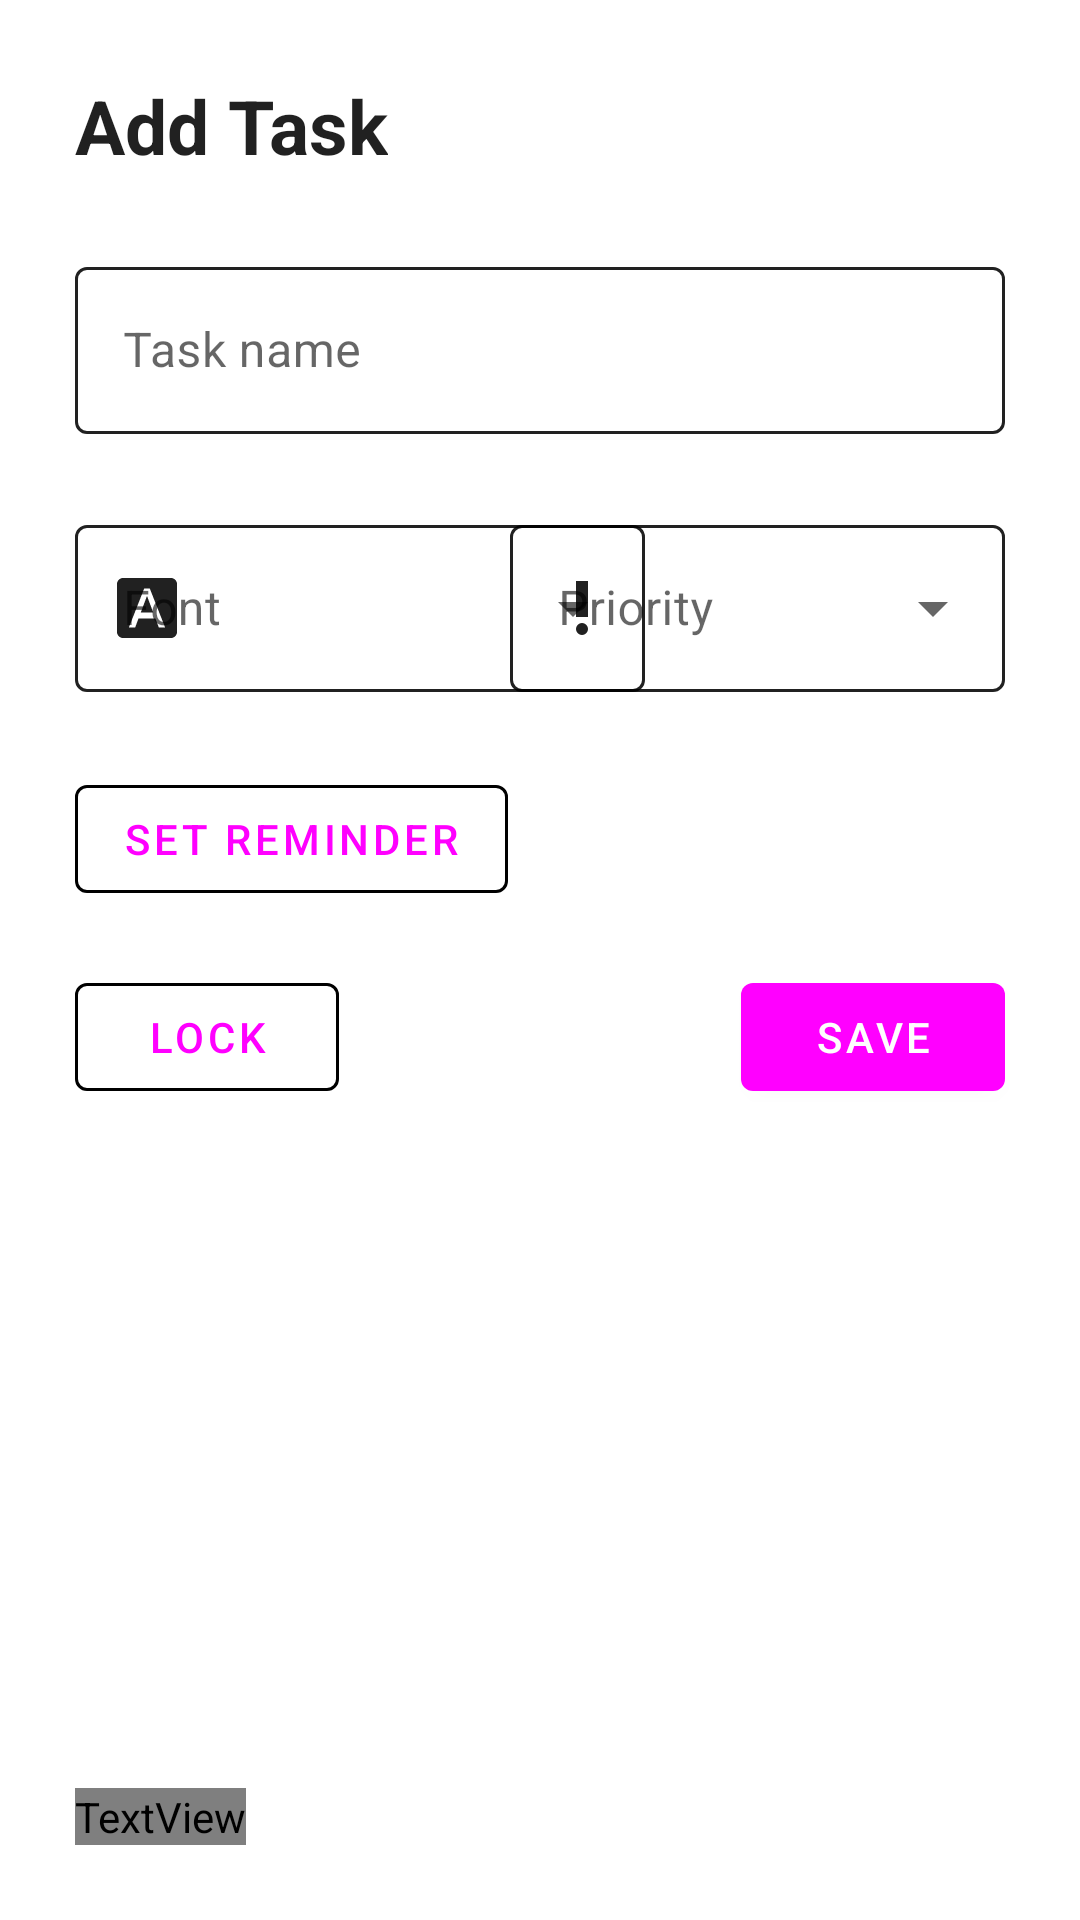

Layout XML and referenced resources for this Android screen:
<!-- AndroidManifest.xml: application theme Theme.RemindMe -->
<!-- res/layout/activity_task.xml -->
<?xml version="1.0" encoding="utf-8"?>
<androidx.constraintlayout.widget.ConstraintLayout xmlns:android="http://schemas.android.com/apk/res/android"
    android:layout_width="match_parent"
    android:layout_height="match_parent"
    xmlns:app="http://schemas.android.com/apk/res-auto">

    <TextView
        android:id="@+id/taskLabel"
        android:layout_width="wrap_content"
        android:layout_height="wrap_content"
        android:layout_marginStart="25dp"
        android:layout_marginTop="25dp"
        android:text="@string/add_task"
        android:textStyle="bold"
        android:textColor="?android:textColorPrimary"
        android:textSize="25sp"
        app:layout_constraintStart_toStartOf="parent"
        app:layout_constraintTop_toTopOf="parent" />

    <com.google.android.material.textfield.TextInputLayout
        android:id="@+id/task_layout"
        style="@style/Widget.MaterialComponents.TextInputLayout.OutlinedBox"
        android:layout_width="match_parent"
        android:layout_height="wrap_content"
        android:layout_margin="25dp"
        app:boxStrokeColor="?android:textColorPrimary"
        app:cursorColor="?android:textColorPrimary"
        app:hintTextColor="?android:textColorPrimary"
        app:layout_constraintTop_toBottomOf="@id/taskLabel"
        app:layout_constraintStart_toStartOf="parent"
        app:layout_constraintEnd_toEndOf="parent">

        <com.google.android.material.textfield.TextInputEditText
            android:id="@+id/task_text"
            android:hint="@string/task_hint"
            android:text=""
            android:layout_width="match_parent"
            android:layout_height="wrap_content" />
    </com.google.android.material.textfield.TextInputLayout>

    <com.google.android.material.textfield.TextInputLayout
        style="@style/Widget.MaterialComponents.TextInputLayout.OutlinedBox.ExposedDropdownMenu"
        android:id="@+id/fontBoxLayout"
        android:layout_width="190dp"
        android:layout_height="wrap_content"
        android:layout_margin="25dp"
        android:hint="@string/font"
        app:boxStrokeColor="?android:textColorPrimary"
        app:hintTextColor="?android:textColorPrimary"
        app:startIconDrawable="@drawable/ic_font"
        app:startIconTint="?android:textColorPrimary"
        app:layout_constraintStart_toStartOf="parent"
        app:layout_constraintTop_toBottomOf="@id/task_layout">

        <AutoCompleteTextView
            android:id="@+id/autoCompleteTextView"
            android:layout_width="match_parent"
            android:layout_height="wrap_content"
            android:layout_weight="1"
            android:inputType="none" />
    </com.google.android.material.textfield.TextInputLayout>

    <com.google.android.material.button.MaterialButton
        android:id="@+id/reminderButton"
        style="@style/Widget.MaterialComponents.Button.OutlinedButton"
        android:layout_width="wrap_content"
        android:layout_height="wrap_content"
        android:layout_margin="25dp"
        android:contentDescription="@string/alarm_icon"
        android:text="@string/set_reminder"
        app:icon="@drawable/ic_alarm_24"
        app:strokeColor="?colorAccent"
        app:tint="?colorAccent"
        app:layout_constraintTop_toBottomOf="@id/fontBoxLayout"
        app:layout_constraintStart_toStartOf="parent" />

    <TextView
        android:id="@+id/removeReminder"
        android:layout_width="wrap_content"
        android:layout_height="wrap_content"
        android:layout_marginStart="20dp"
        android:layout_marginTop="30dp"
        android:text="@string/x_text"
        android:textColor="?android:textColorPrimary"
        android:textSize="25sp"
        android:textStyle="bold"
        android:visibility="gone"
        app:layout_constraintTop_toBottomOf="@id/fontBoxLayout"
        app:layout_constraintStart_toEndOf="@id/reminderButton" />

    <com.google.android.material.textfield.TextInputLayout
        style="@style/Widget.MaterialComponents.TextInputLayout.OutlinedBox.ExposedDropdownMenu"
        android:id="@+id/priorityBoxLayout"
        android:layout_width="165dp"
        android:layout_height="wrap_content"
        android:layout_margin="25dp"
        android:hint="@string/priority"
        app:boxStrokeColor="?android:textColorPrimary"
        app:hintTextColor="?android:textColorPrimary"
        app:startIconDrawable="@drawable/ic_priority_24"
        app:startIconTint="?android:textColorPrimary"
        app:layout_constraintEnd_toEndOf="parent"
        app:layout_constraintTop_toBottomOf="@id/task_layout">

        <AutoCompleteTextView
            android:id="@+id/priorityAutoCompleteTextView"
            android:layout_width="match_parent"
            android:layout_height="wrap_content"
            android:layout_weight="1"
            android:inputType="none" />
    </com.google.android.material.textfield.TextInputLayout>

    <com.google.android.material.button.MaterialButton
        android:id="@+id/lockButton"
        style="@style/Widget.MaterialComponents.Button.OutlinedButton"
        android:layout_width="wrap_content"
        android:layout_height="wrap_content"
        android:layout_marginStart="25dp"
        android:layout_marginTop="18dp"
        android:contentDescription="@string/lock_icon"
        android:text="@string/lock"
        app:icon="@drawable/ic_lock_outlined_24"
        app:strokeColor="?colorAccent"
        app:tint="?colorAccent"
        app:layout_constraintTop_toBottomOf="@id/reminderButton"
        app:layout_constraintStart_toStartOf="parent" />

    <com.google.android.material.button.MaterialButton
        android:id="@+id/saveBtn"
        android:layout_width="wrap_content"
        android:layout_height="wrap_content"
        android:layout_marginTop="18dp"
        android:layout_marginEnd="25dp"
        android:text="@string/save"
        android:textColor="@color/white"
        android:tint="?colorAccent"
        app:icon="@drawable/ic_save"
        app:iconTint="@color/white"
        app:layout_constraintTop_toBottomOf="@id/reminderButton"
        app:layout_constraintEnd_toEndOf="parent" />

    <ImageView
        android:id="@+id/tipsIcon"
        android:layout_width="wrap_content"
        android:layout_height="wrap_content"
        android:layout_marginBottom="10dp"
        android:layout_marginStart="25dp"
        android:contentDescription="@string/tips_icon"
        android:src="@drawable/ic_tips_50"
        app:tint="?colorAccent"
        app:layout_constraintBottom_toTopOf="@id/tipsTxt"
        app:layout_constraintStart_toStartOf="parent" />

    <TextView
        android:id="@+id/tipsTxt"
        android:layout_width="wrap_content"
        android:layout_height="wrap_content"
        android:layout_margin="25dp"
        android:text="@string/tips_security"
        android:textColor="?colorAccent"
        android:textSize="14sp"
        android:textStyle="bold"
        app:layout_constraintStart_toStartOf="parent"
        app:layout_constraintBottom_toBottomOf="parent" />
</androidx.constraintlayout.widget.ConstraintLayout>
<!-- resources referenced by this layout -->
<resources>
  <color name="white">#FFFFFFFF</color>
  <!-- drawable ic_font (drawable) -->
  <vector xmlns:android="http://schemas.android.com/apk/res/android" android:height="24dp" android:tint="#FFFFFF" android:viewportHeight="24" android:viewportWidth="24" android:width="24dp">
        
      <path android:fillColor="@android:color/white" android:pathData="M9.93,13.5h4.14L12,7.98zM20,2L4,2c-1.1,0 -2,0.9 -2,2v16c0,1.1 0.9,2 2,2h16c1.1,0 2,-0.9 2,-2L22,4c0,-1.1 -0.9,-2 -2,-2zM15.95,18.5l-1.14,-3L9.17,15.5l-1.12,3L5.96,18.5l5.11,-13h1.86l5.11,13h-2.09z"/>
      
  </vector>
  <!-- drawable ic_priority_24 (drawable) -->
  <vector xmlns:android="http://schemas.android.com/apk/res/android" android:height="24dp" android:tint="#FFFFFF" android:viewportHeight="24" android:viewportWidth="24" android:width="24dp">
        
      <path android:fillColor="@android:color/white" android:pathData="M12,19m-2,0a2,2 0,1 1,4 0a2,2 0,1 1,-4 0"/>
        
      <path android:fillColor="@android:color/white" android:pathData="M10,3h4v12h-4z"/>
      
  </vector>
  <!-- drawable ic_tips_50 (drawable) -->
  <vector xmlns:android="http://schemas.android.com/apk/res/android" android:height="50dp" android:tint="#FFFFFF" android:viewportHeight="24" android:viewportWidth="24" android:width="50dp">
        
      <path android:fillColor="@android:color/white" android:pathData="M7,20h4c0,1.1 -0.9,2 -2,2S7,21.1 7,20zM5,19h8v-2H5V19zM16.5,9.5c0,3.82 -2.66,5.86 -3.77,6.5H5.27C4.16,15.36 1.5,13.32 1.5,9.5C1.5,5.36 4.86,2 9,2S16.5,5.36 16.5,9.5zM21.37,7.37L20,8l1.37,0.63L22,10l0.63,-1.37L24,8l-1.37,-0.63L22,6L21.37,7.37zM19,6l0.94,-2.06L22,3l-2.06,-0.94L19,0l-0.94,2.06L16,3l2.06,0.94L19,6z"/>
      
  </vector>
  <string name="add_task">Add Task</string>
  <string name="alarm_icon">Alarm icon</string>
  <string name="font">Font</string>
  <string name="lock">Lock</string>
  <string name="lock_icon">Lock icon</string>
  <string name="priority">Priority</string>
  <string name="save">Save</string>
  <string name="set_reminder">Set reminder</string>
  <string name="task_hint">Task name</string>
  <string name="tips_icon">Tips icon</string>
  <string name="tips_security">Try increasing the security with several ways!</string>
  <string name="x_text" translatable="false">x</string>
  <style name="Theme.RemindMe" parent="Theme.MaterialComponents.DayNight.NoActionBar">
          
          <item name="colorPrimary">@color/ic_launcher_background</item>
          <item name="colorPrimaryVariant">@color/metallic_blue</item>
          <item name="colorOnPrimary">@color/white</item>
          
          <item name="colorSecondary">?attr/colorPrimary</item>
          <item name="colorSecondaryVariant">?attr/colorPrimaryVariant</item>
          <item name="colorOnSecondary">@color/black</item>
          
          <item name="android:statusBarColor">@color/metallic_blue</item>
          
          <item name="android:navigationBarColor">@color/metallic_blue</item>
          
          <item name="android:windowLightStatusBar">true</item>
          <item name="cardViewStyle">@style/CardStyle.MetallicBlue</item>
      </style>
  <color name="metallic_blue">#FF2C77F3</color>
  <color name="black">#FF000000</color>
  <style name="CardStyle.MetallicBlue" parent="Widget.MaterialComponents.CardView">
          <item name="cardBackgroundColor">@color/metallic_blue_card_background</item>
      </style>
  <color name="metallic_blue_card_background">#FFF0F8FF</color>
</resources>
